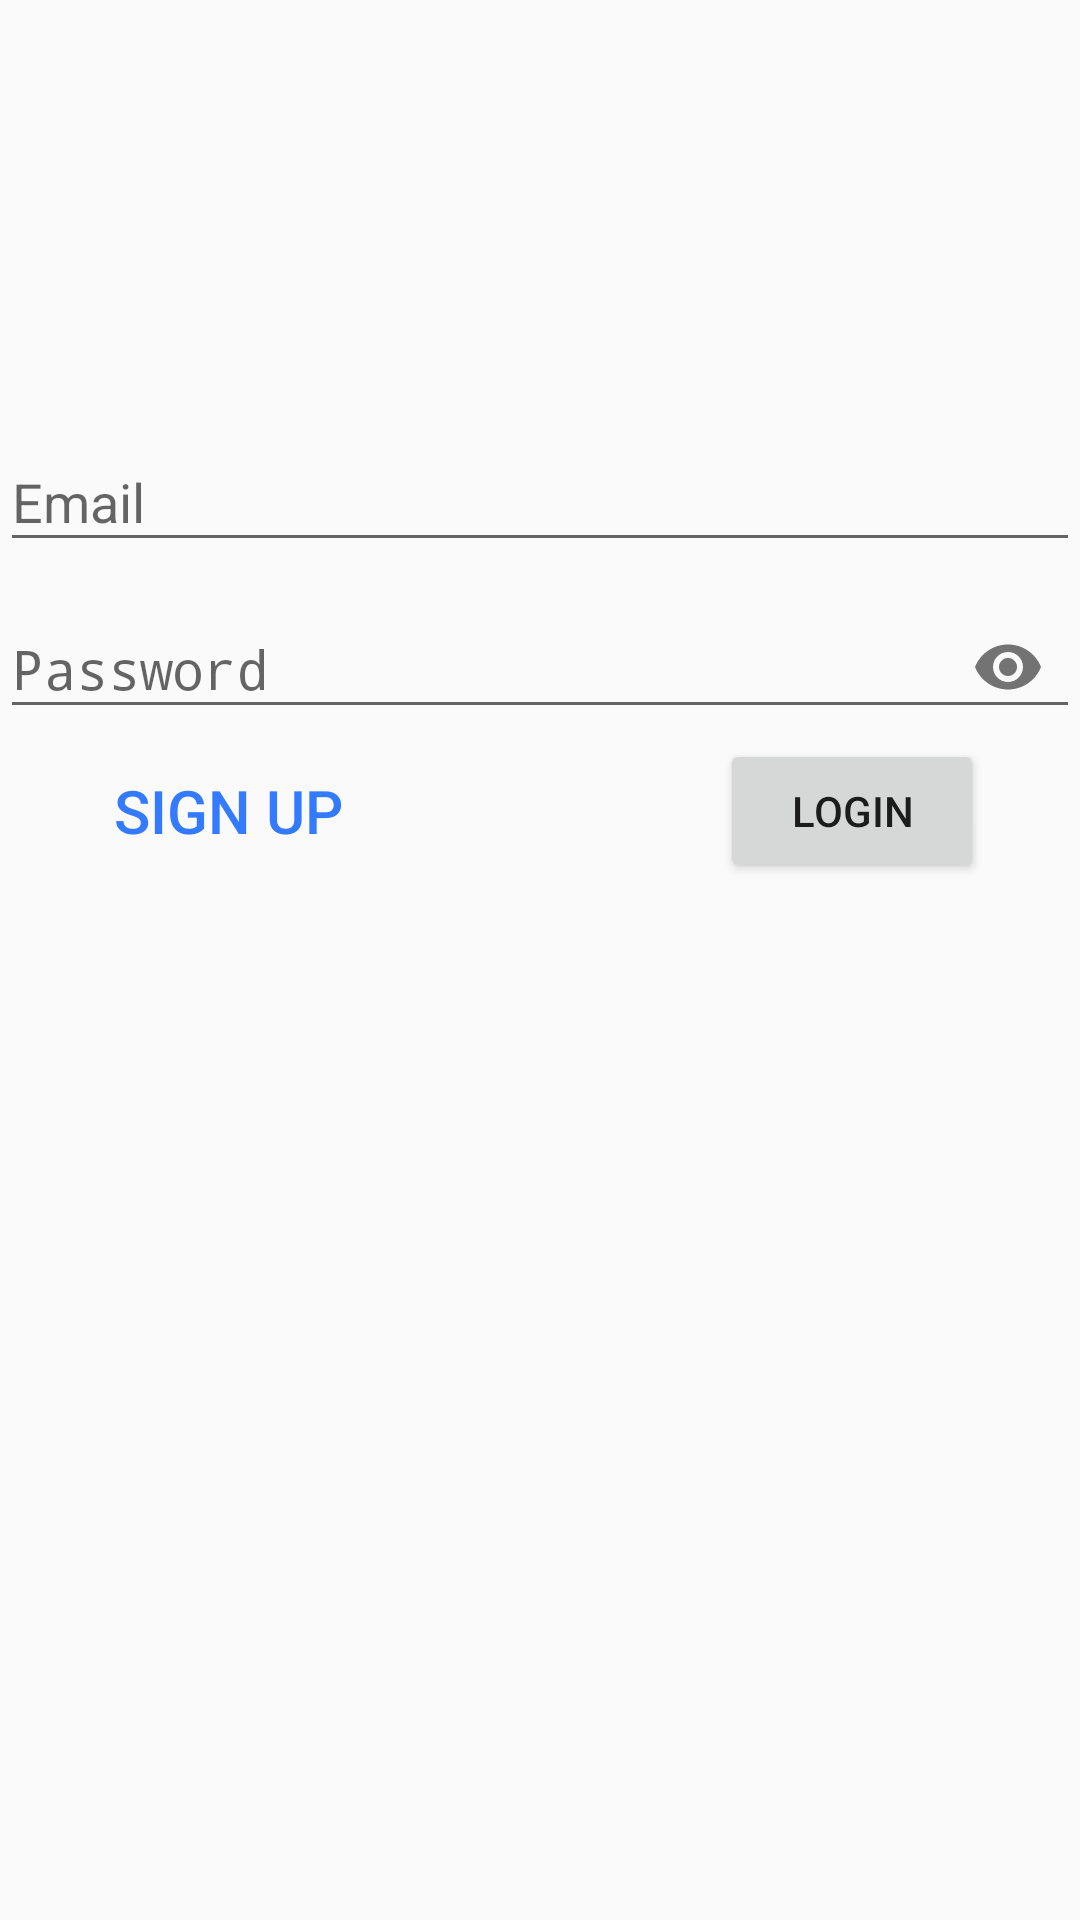

The Android layout XML behind this screen, and the referenced resources:
<!-- AndroidManifest.xml: application theme AppTheme -->
<!-- res/layout/activity_login.xml -->
<?xml version="1.0" encoding="utf-8"?>
<android.support.constraint.ConstraintLayout xmlns:android="http://schemas.android.com/apk/res/android"
    xmlns:app="http://schemas.android.com/apk/res-auto"
    xmlns:tools="http://schemas.android.com/tools"
    android:layout_width="match_parent"
    android:layout_height="match_parent"
    tools:context=".LoginActivity">

    <LinearLayout
        android:id="@+id/email_login_form"
        android:layout_width="match_parent"
        android:layout_height="wrap_content"
        android:orientation="vertical"
        app:layout_constraintBottom_toBottomOf="parent"
        app:layout_constraintEnd_toEndOf="parent"
        app:layout_constraintHorizontal_bias="0.0"
        app:layout_constraintStart_toStartOf="parent"
        app:layout_constraintTop_toTopOf="parent"
        app:layout_constraintVertical_bias="0.281">

        <android.support.design.widget.TextInputLayout
            android:layout_width="match_parent"
            android:layout_height="wrap_content">

            <AutoCompleteTextView
                android:id="@+id/email"
                android:layout_width="match_parent"
                android:layout_height="wrap_content"
                android:hint="@string/prompt_email"
                android:inputType="textEmailAddress"
                android:maxLines="1"
                android:singleLine="true" />

        </android.support.design.widget.TextInputLayout>

        <android.support.design.widget.TextInputLayout
            android:layout_width="match_parent"
            android:layout_height="wrap_content"
            app:passwordToggleEnabled="true">

            <EditText
                android:id="@+id/password"
                android:layout_width="match_parent"
                android:layout_height="wrap_content"
                android:hint="@string/prompt_password"
                android:imeActionId="6"
                android:imeActionLabel="@string/action_sign_in_short"
                android:imeOptions="actionUnspecified"
                android:inputType="textPassword"
                android:maxLines="1"
                android:singleLine="true" />


        </android.support.design.widget.TextInputLayout>

        <android.support.constraint.ConstraintLayout
            android:layout_width="match_parent"
            android:layout_height="wrap_content"
            android:orientation="horizontal">


            <Button
                android:id="@+id/login_register"
                android:layout_width="wrap_content"
                android:layout_height="wrap_content"
                android:layout_marginLeft="32dp"
                android:layout_marginStart="32dp"
                android:text="@string/sign_up"
                android:background="@android:color/transparent"
                android:textSize="20sp"
                android:textColor="@color/signInBlue"
                app:layout_constraintBottom_toBottomOf="parent"
                app:layout_constraintStart_toStartOf="parent"
                app:layout_constraintTop_toTopOf="parent"
                app:layout_constraintVertical_bias="1.0" />

            <Button
                android:id="@+id/login_submit"
                android:layout_width="wrap_content"
                android:layout_height="wrap_content"
                android:layout_marginEnd="32dp"
                android:layout_marginRight="32dp"
                android:text="@string/login"
                app:layout_constraintBottom_toBottomOf="parent"
                app:layout_constraintEnd_toEndOf="parent"
                app:layout_constraintTop_toTopOf="parent" />
        </android.support.constraint.ConstraintLayout>

    </LinearLayout>

    <ProgressBar
        android:id="@+id/login_progress"
        style="?android:attr/progressBarStyleLarge"
        android:layout_width="wrap_content"
        android:layout_height="wrap_content"
        android:layout_marginBottom="8dp"
        android:visibility="gone"
        app:layout_constraintBottom_toBottomOf="parent"
        app:layout_constraintEnd_toEndOf="parent"
        app:layout_constraintStart_toStartOf="parent"
        app:layout_constraintTop_toTopOf="parent"
        tools:visibility="gone"/>

</android.support.constraint.ConstraintLayout>
<!-- resources referenced by this layout -->
<resources>
  <color name="signInBlue">#337AFF</color>
  <string name="action_sign_in_short">Sign in</string>
  <string name="login">Login</string>
  <string name="prompt_email">Email</string>
  <string name="prompt_password">Password</string>
  <string name="sign_up">Sign up</string>
  <style name="AppTheme" parent="Theme.AppCompat.Light.DarkActionBar">
          
          <item name="colorPrimary">@color/colorPrimary</item>
          <item name="colorPrimaryDark">@color/colorPrimaryDark</item>
          <item name="colorAccent">@color/colorAccent</item>
      </style>
  <color name="colorPrimary">#3F51B5</color>
  <color name="colorPrimaryDark">#303F9F</color>
  <color name="colorAccent">#FF4081</color>
</resources>
